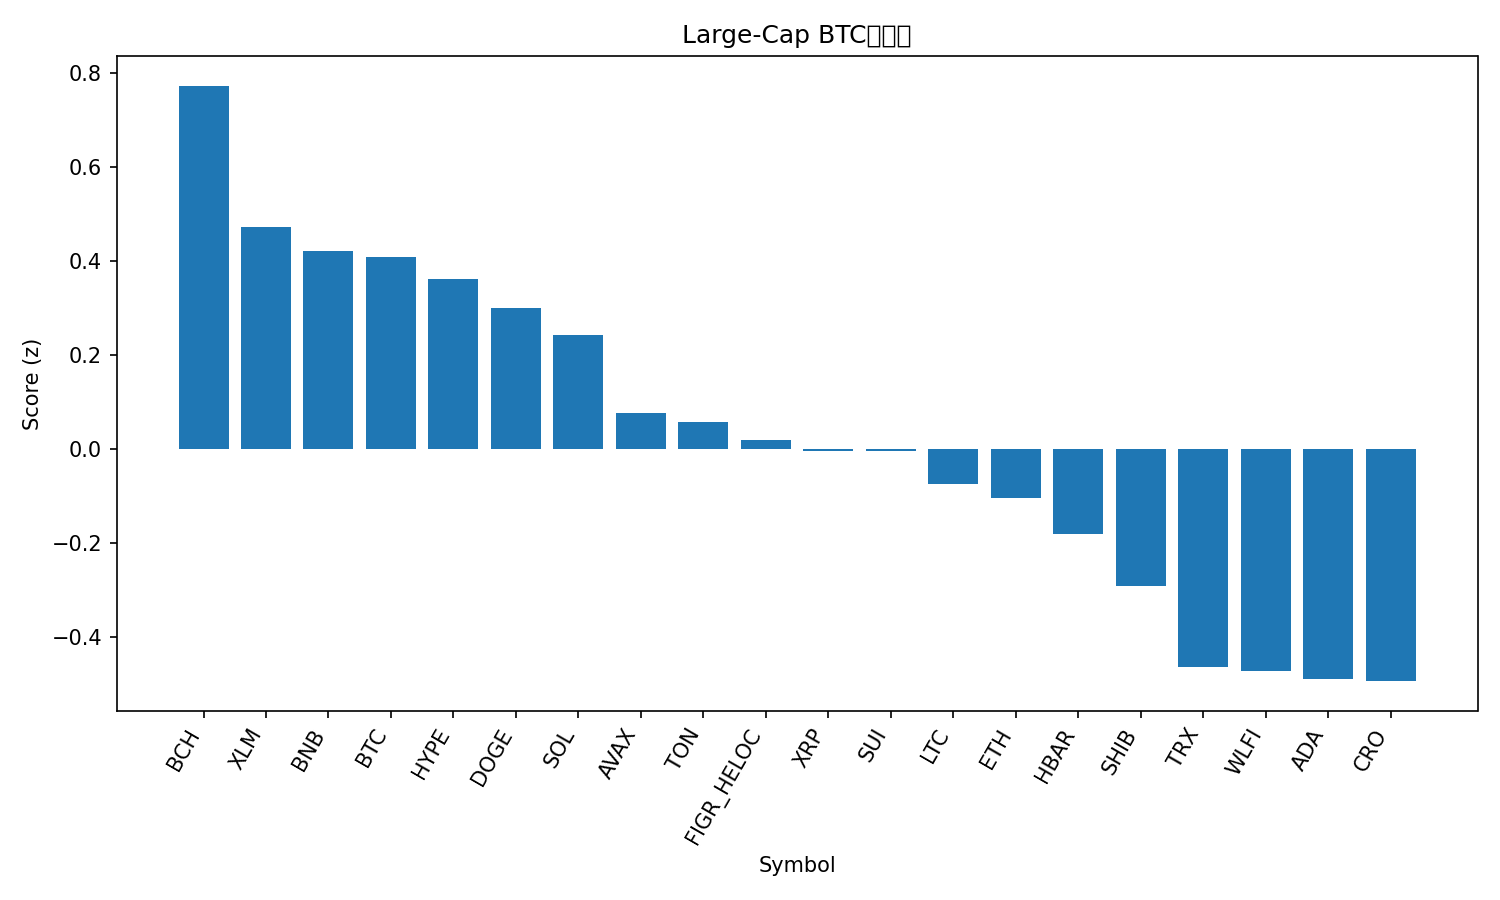

Values plotted in this chart, from the file beside it:
rank, name, symbol, price_btc, price_usd, pct_1h_btc, pct_24h_btc, pct_7d_btc, market_cap_rank, market_cap_usd, volume_usd, score
1, Bitcoin Cash, BCH, 0.005431, 603.9, 0.0209, 0.369, 9.029, 20, 12027213259, 177593841, 0.7719
2, Stellar, XLM, 3.23e-06, 0.3588, 0.07053, 0.02588, -1.191, 22, 11354508637, 173362515, 0.4718
3, BNB, BNB, 0.007873, 875.4, -0.02034, 0.9513, -0.677, 5, 121815523362, 797784754, 0.4215
4, Bitcoin, BTC, 1.0, 111187, 0.0, 0.0, 0.0, 1, 2212168577064, 21001737273, 0.4086
5, Hyperliquid, HYPE, 0.0004229, 47.03, -0.1536, 1.913, 2.221, 17, 12733364459, 192347531, 0.3602
6, Dogecoin, DOGE, 1.99e-06, 0.2216, -0.1887, 2.606, -0.269, 9, 33359081987, 1559262214, 0.2985
7, Solana, SOL, 0.00182, 202.3, -0.02128, 0.2747, -3.276, 6, 109622703337, 3106172888, 0.2422
8, Avalanche, AVAX, 0.000219, 24.35, -0.03137, -1.327, -0.5041, 23, 10279657730, 262065548, 0.07606
9, Toncoin, TON, 2.785e-05, 3.1, -0.08762, 0.3342, -4.131, 30, 7952523420, 75632990, 0.05731
10, Figure Heloc, FIGR_HELOC, 9.04e-06, 1.0, 0.0, -2.03, -1.238, 18, 12312684309, 18860, 0.01894
11, XRP, XRP, 2.574e-05, 2.86, -0.2459, 1.297, -0.1446, 3, 170387114411, 3012163109, -0.004054
12, Sui, SUI, 3.033e-05, 3.37, -0.1754, 0.2296, -0.001979, 19, 12029940140, 539374195, -0.005285
13, Litecoin, LTC, 0.001028, 114.3, -0.2689, 0.9073, 1.251, 27, 8714721113, 353158290, -0.07444
14, Ethereum, ETH, 0.03854, 4285, -0.08657, -0.6497, -6.277, 2, 516854803491, 13932369059, -0.1047
15, Hedera, HBAR, 1.96e-06, 0.2181, -0.1916, 0.4389, -4.744, 25, 9237575703, 116101591, -0.1819
16, Shiba Inu, SHIB, 1.11203e-10, 1.236e-05, -0.263, 0.09668, -1.958, 31, 7283990111, 113907995, -0.2914
17, TRON, TRX, 2.96e-06, 0.3296, -0.2876, 0.07715, -5.452, 10, 31209244251, 2143274422, -0.4635
18, World Liberty Financial, WLFI, 2.04e-06, 0.2274, -0.9968, 9.835, 0.0, 33, 6214342304, 1272354065, -0.4719
19, Cardano, ADA, 7.42e-06, 0.8256, -0.3422, -0.1759, -1.583, 11, 30132364622, 938368417, -0.4903
20, Cronos, CRO, 2.33e-06, 0.2593, 0.07097, -3.875, -12.8, 28, 8705789437, 74284934, -0.4944
21, Chainlink, LINK, 0.0001995, 22.18, -0.27, -0.3877, -8.465, 13, 15028209488, 448292347, -0.6053
